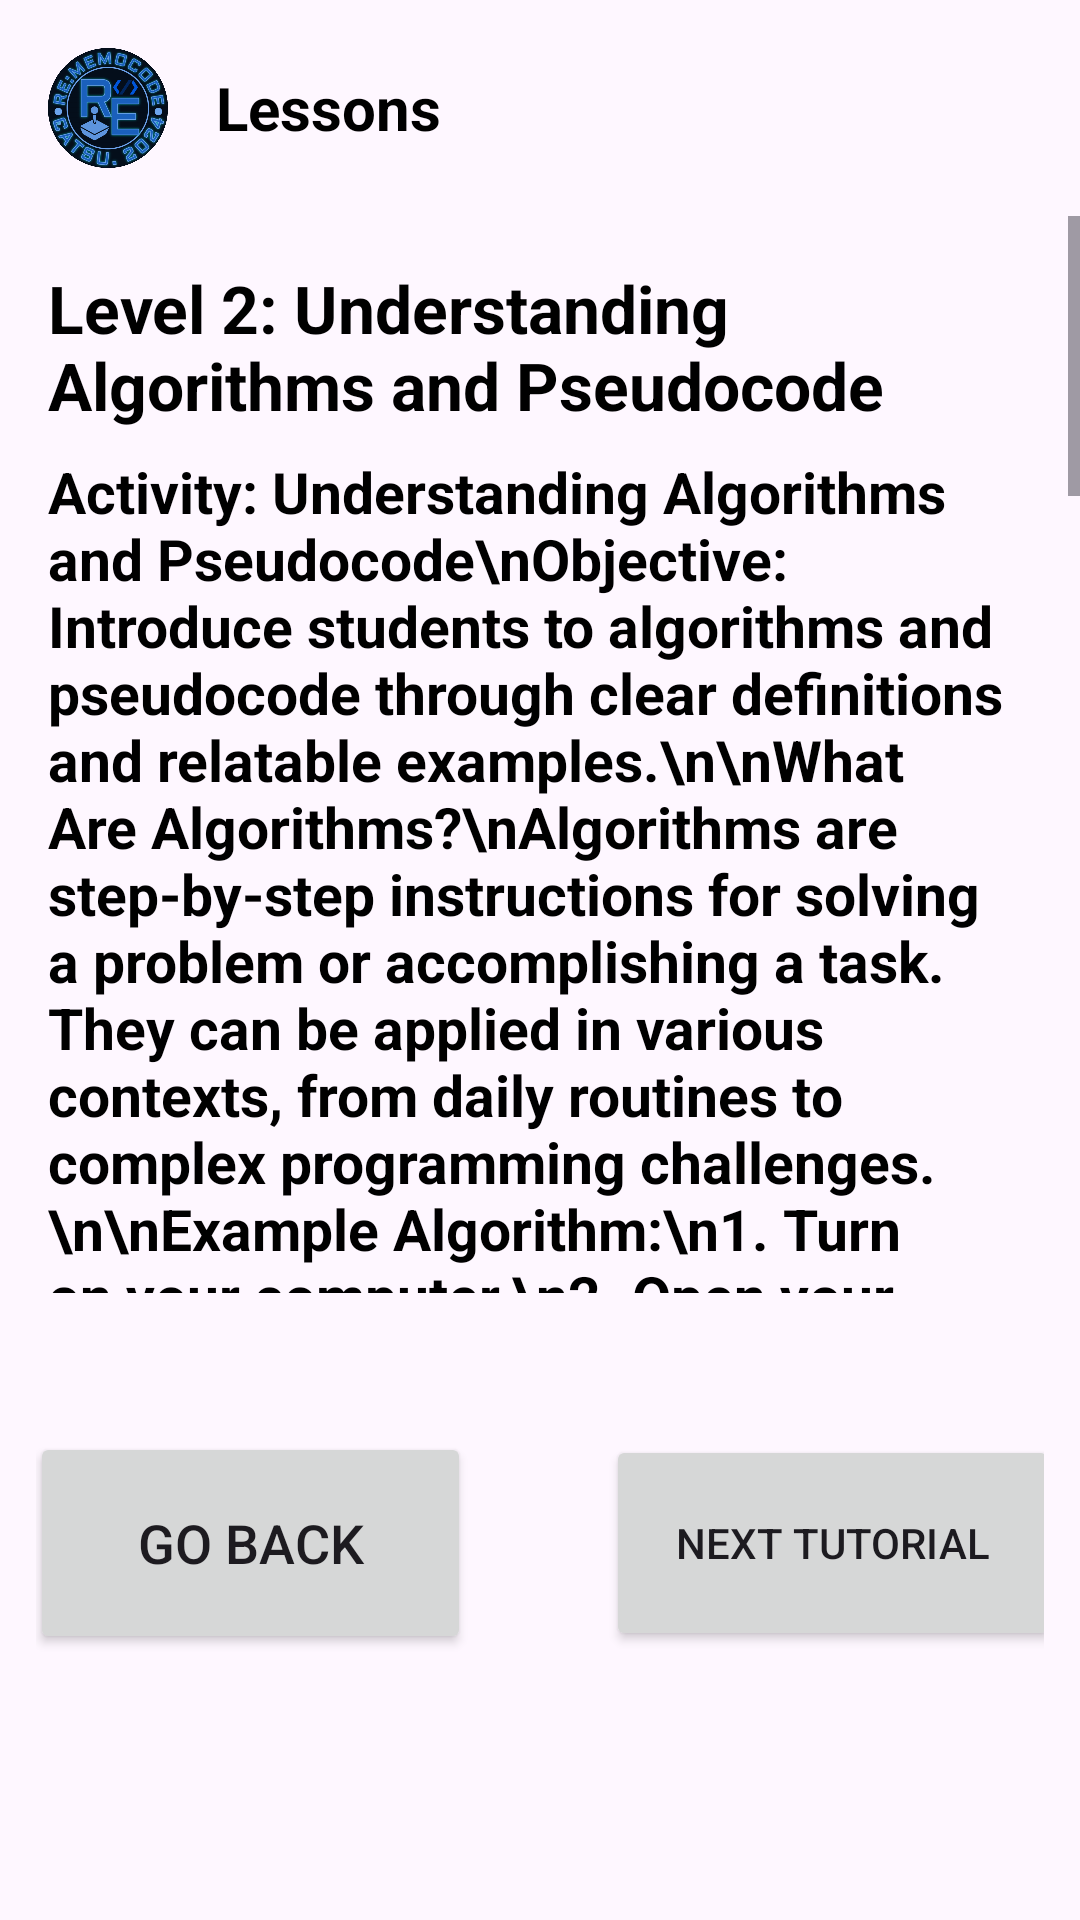

Produce the Android XML layout that renders to this screen, including the resource entries it uses.
<!-- AndroidManifest.xml: application theme Theme.Re_MemoCode -->
<!-- res/layout/activity_tutorial2.xml -->
<?xml version="1.0" encoding="utf-8"?>
<RelativeLayout
    xmlns:android="http://schemas.android.com/apk/res/android"
    android:layout_width="match_parent"
    android:layout_height="match_parent"
    android:background="@drawable/background_with_border_a1c6ea">

    
    <LinearLayout
        android:id="@+id/header"
        android:layout_width="match_parent"
        android:layout_height="wrap_content"
        android:orientation="horizontal"
        android:padding="16dp">

        <ImageView
            android:id="@+id/header_icon"
            android:layout_width="40dp"
            android:layout_height="40dp"
            android:src="@drawable/final_logo" />

        <TextView
            android:id="@+id/header_title"
            android:layout_width="wrap_content"
            android:layout_height="wrap_content"
            android:layout_gravity="center_vertical"
            android:layout_marginStart="16dp"
            android:text="Lessons"
            android:textSize="20sp"
            android:textColor="@android:color/black"
            android:textStyle="bold" />
    </LinearLayout>

    
    <ScrollView
        android:id="@+id/lesson_scroll_view"
        android:layout_width="match_parent"
        android:layout_height="match_parent"
        android:layout_below="@id/header"
        android:layout_above="@id/buttonsArea"
        android:clipToPadding="false"
        android:paddingBottom="16dp">

        <LinearLayout
            android:layout_width="match_parent"
            android:layout_height="wrap_content"
            android:orientation="vertical"
            android:padding="16dp">

            
            <TextView
                android:id="@+id/level_2_title"
                android:layout_width="wrap_content"
                android:layout_height="wrap_content"
                android:text="Level 2: Understanding Algorithms and Pseudocode"
                android:textSize="22sp"
                android:textStyle="bold"
                android:layout_marginBottom="8dp"
                android:textColor="@android:color/black"/>

            <TextView
                android:id="@+id/level_2_content"
                android:layout_width="wrap_content"
                android:layout_height="wrap_content"
                android:text="Activity: Understanding Algorithms and Pseudocode\nObjective: Introduce students to algorithms and pseudocode through clear definitions and relatable examples.\n\nWhat Are Algorithms?\nAlgorithms are step-by-step instructions for solving a problem or accomplishing a task. They can be applied in various contexts, from daily routines to complex programming challenges.\n\nExample Algorithm:\n1. Turn on your computer.\n2. Open your email application.\n3. Log in with your credentials.\n4. Check for new emails.\n5. Read and respond to important messages.\n6. Log out and close the application.\n\nKey Features of Algorithms:\n1. Clear and unambiguous steps.\n2. Finite: Every algorithm must end after a certain number of steps.\n3. Logical order of operations.\n\nWhy Learn Algorithms?\nAlgorithms are the foundation of computer science and are crucial for solving problems efficiently. They help break down tasks into manageable steps and guide coding solutions.\n\nWhat Is Pseudocode?\nPseudocode is a plain-language description of an algorithm. It doesn’t follow strict programming syntax but provides a framework to understand the logic of a solution before actual implementation.\n\nExample Pseudocode for Sending a Text Message:\nSTART\nUnlock your phone.\nOpen the messaging app.\nSelect a contact.\nType your message.\nPress send.\nEND\n\nBenefits of Pseudocode:\n1. Simplifies complex problems into easy-to-understand steps.\n2. Allows programmers to focus on logic without worrying about syntax.\n3. Acts as a bridge between problem-solving and coding.\n\nTakeaway:\nUnderstanding algorithms and pseudocode equips learners with essential skills for planning and implementing efficient solutions to problems, whether in daily life or programming."
                android:textSize="19sp"
                android:layout_marginBottom="16dp"
                android:textColor="@android:color/black"
                android:textStyle="bold"/>


        </LinearLayout>
    </ScrollView>

    
    <LinearLayout
        android:id="@+id/buttonsArea"
        android:layout_width="match_parent"
        android:layout_height="wrap_content"
        android:layout_alignParentBottom="true"
        android:gravity="center"
        android:orientation="horizontal"
        android:padding="12dp">

        <Button
            android:id="@+id/buttonGobackTutor2"
            android:layout_width="147dp"
            android:layout_height="74dp"
            android:layout_below="@+id/scrollView3"
            android:layout_alignParentStart="true"
            android:layout_alignParentBottom="true"
            android:layout_marginStart="24dp"
            android:layout_marginTop="45dp"
            android:layout_marginBottom="66dp"
            android:text="Go Back"
            android:textSize="18dp" />

        <Button
            android:id="@+id/buttonNextTutor2"
            android:layout_width="151dp"
            android:layout_height="72dp"
            android:layout_below="@+id/scrollView3"
            android:layout_alignParentEnd="true"
            android:layout_alignParentBottom="true"
            android:layout_marginStart="45dp"
            android:layout_marginTop="46dp"
            android:layout_marginEnd="21dp"
            android:layout_marginBottom="67dp"
            android:layout_toEndOf="@+id/buttonGobackTutor2"
            android:text="Next Tutorial" />

    </LinearLayout>

</RelativeLayout>
<!-- resources referenced by this layout -->
<resources>
  <!-- drawable final_logo: png bitmap (drawable, 399012 bytes) -->
  <style name="Theme.Re_MemoCode" parent="Base.Theme.Re_MemoCode" />
  <style name="Base.Theme.Re_MemoCode" parent="Theme.Material3.DayNight.NoActionBar">
          
          
      </style>
</resources>
